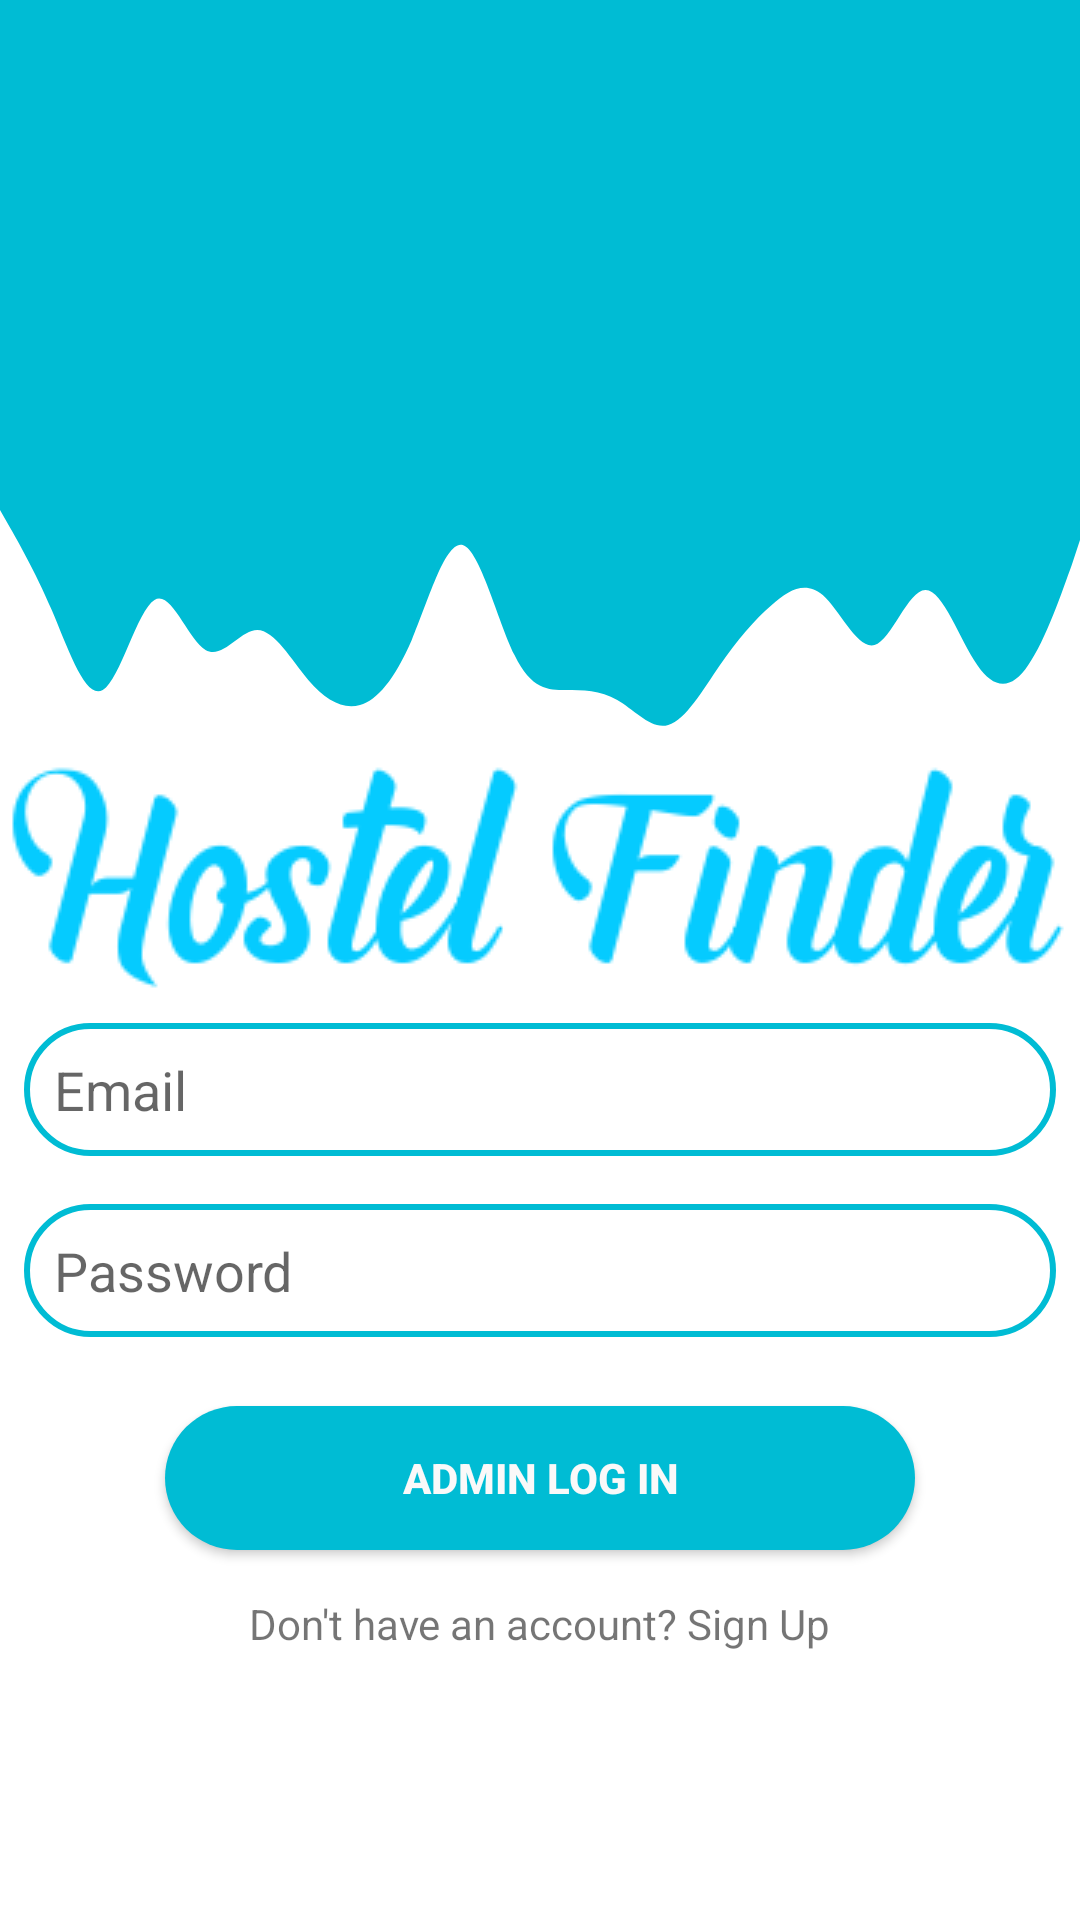

This screen was rendered from an Android layout file. Write that file and the resources it references.
<!-- AndroidManifest.xml: application theme Theme.HostelFinder -->
<!-- res/layout/activity_login_admin.xml -->
<?xml version="1.0" encoding="utf-8"?>
<LinearLayout xmlns:android="http://schemas.android.com/apk/res/android"
    xmlns:app="http://schemas.android.com/apk/res-auto"
    xmlns:tools="http://schemas.android.com/tools"
    android:layout_width="match_parent"
    android:layout_height="match_parent"
    android:orientation="vertical"
    tools:context=".LoginAdmin">
    <View
        android:id="@+id/topView"
        android:layout_width="match_parent"
        android:layout_height="150dp"
        android:background="#00BCD4"/>
    <View
        android:layout_width="match_parent"
        android:layout_height="100dp"
        android:background="@drawable/ic_wave"/>
    <ImageView
        android:layout_gravity="center_horizontal"
        android:layout_width="wrap_content"
        android:layout_height="wrap_content"
        android:src="@drawable/logo_hostel"/>


    <EditText
        android:layout_margin="8dp"
        android:layout_width="match_parent"
        android:layout_height="wrap_content"
        android:background="@drawable/edittext_background"
        android:hint="Email"
        android:layout_marginTop="15dp"
        android:id="@+id/email_id"
        android:inputType="textEmailAddress"
        android:padding="10dp"/>

    <EditText
        android:layout_margin="8dp"
        android:layout_width="match_parent"
        android:layout_height="wrap_content"
        android:background="@drawable/edittext_background"
        android:hint="Password"
        android:layout_marginTop="15dp"
        android:id="@+id/password_id"
        android:inputType="textPassword"
        android:padding="10dp"/>
    <Button
        android:layout_gravity="center_horizontal"
        android:layout_width="250dp"
        android:layout_height="wrap_content"
        android:text="Admin Log in"
        android:textStyle="bold"
        android:id="@+id/login_id"
        android:layout_marginTop="15dp"
        android:textColor="#FAF9F9"
        android:background="@drawable/button_background"/>
    <TextView
        android:layout_gravity="center_horizontal"
        android:layout_width="wrap_content"
        android:layout_height="wrap_content"
        android:text="Don't have an account? Sign Up"
        android:id="@+id/text_signup_id"
        android:layout_marginTop="15dp"/>
</LinearLayout>
<!-- resources referenced by this layout -->
<resources>
  <!-- drawable button_background (drawable-v24) -->
  <?xml version="1.0" encoding="utf-8"?>
  <shape xmlns:android="http://schemas.android.com/apk/res/android">
      <solid android:color="#00BCD4"/>
      <corners android:radius="100dp"/>
  </shape>
  <!-- drawable edittext_background (drawable) -->
  <?xml version="1.0" encoding="utf-8"?>
  <shape android:shape="rectangle" xmlns:android="http://schemas.android.com/apk/res/android">
      <stroke android:color="#00BCD4"
          android:width="2dp"/>
      <corners android:radius="100dp"/>
  </shape>
  <!-- drawable ic_wave (drawable-v24) -->
  <vector xmlns:android="http://schemas.android.com/apk/res/android"
      android:width="1440dp"
      android:height="320dp"
      android:viewportWidth="1440"
      android:viewportHeight="320">
    <path
        android:pathData="M0,64L11.4,80C22.9,96 46,128 69,170.7C91.4,213 114,267 137,256C160,245 183,171 206,160C228.6,149 251,203 274,213.3C297.1,224 320,192 343,192C365.7,192 389,224 411,245.3C434.3,267 457,277 480,272C502.9,267 526,245 549,202.7C571.4,160 594,96 617,101.3C640,107 663,181 686,218.7C708.6,256 731,256 754,256C777.1,256 800,256 823,266.7C845.7,277 869,299 891,293.3C914.3,288 937,256 960,229.3C982.9,203 1006,181 1029,165.3C1051.4,149 1074,139 1097,154.7C1120,171 1143,213 1166,208C1188.6,203 1211,149 1234,149.3C1257.1,149 1280,203 1303,229.3C1325.7,256 1349,256 1371,229.3C1394.3,203 1417,149 1429,122.7L1440,96L1440,0L1428.6,0C1417.1,0 1394,0 1371,0C1348.6,0 1326,0 1303,0C1280,0 1257,0 1234,0C1211.4,0 1189,0 1166,0C1142.9,0 1120,0 1097,0C1074.3,0 1051,0 1029,0C1005.7,0 983,0 960,0C937.1,0 914,0 891,0C868.6,0 846,0 823,0C800,0 777,0 754,0C731.4,0 709,0 686,0C662.9,0 640,0 617,0C594.3,0 571,0 549,0C525.7,0 503,0 480,0C457.1,0 434,0 411,0C388.6,0 366,0 343,0C320,0 297,0 274,0C251.4,0 229,0 206,0C182.9,0 160,0 137,0C114.3,0 91,0 69,0C45.7,0 23,0 11,0L0,0Z"
        android:fillColor="#00BCD4"/>
  </vector>
  <!-- drawable logo_hostel: png bitmap (drawable, 8806 bytes) -->
  <style name="Theme.HostelFinder" parent="Theme.MaterialComponents.DayNight.NoActionBar">
          
          <item name="colorPrimary">#00BCD4</item>
          <item name="colorPrimaryVariant">@color/purple_700</item>
          <item name="colorOnPrimary">@color/white</item>
          
          <item name="colorSecondary">@color/teal_200</item>
          <item name="colorSecondaryVariant">@color/teal_700</item>
          <item name="colorOnSecondary">@color/black</item>
          
          <item name="android:statusBarColor" tools:targetApi="l">?attr/colorPrimaryVariant</item>
          
      </style>
  <color name="purple_700">#00BCD4</color>
  <color name="white">#FFFFFFFF</color>
  <color name="teal_200">#FF03DAC5</color>
  <color name="teal_700">#FF018786</color>
  <color name="black">#FF000000</color>
</resources>
